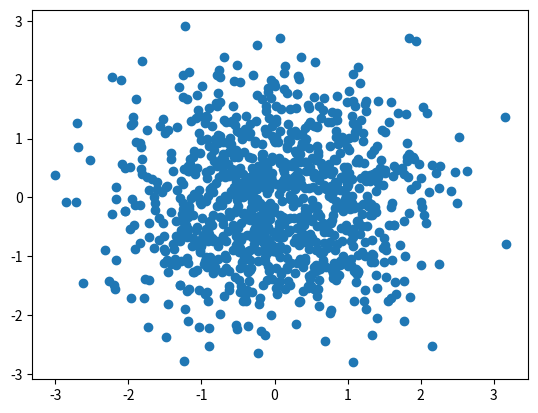

This figure's Python source:
import sys
import matplotlib
matplotlib.use('Agg') 
import matplotlib.pyplot as plt
import numpy as np
n =1000
X = np.random.normal(0,1,n)
Y = np.random.normal(0,1,n)
plt.scatter(X,Y)
plt.savefig(sys.stdout.buffer)
sys.stdout.flush()
